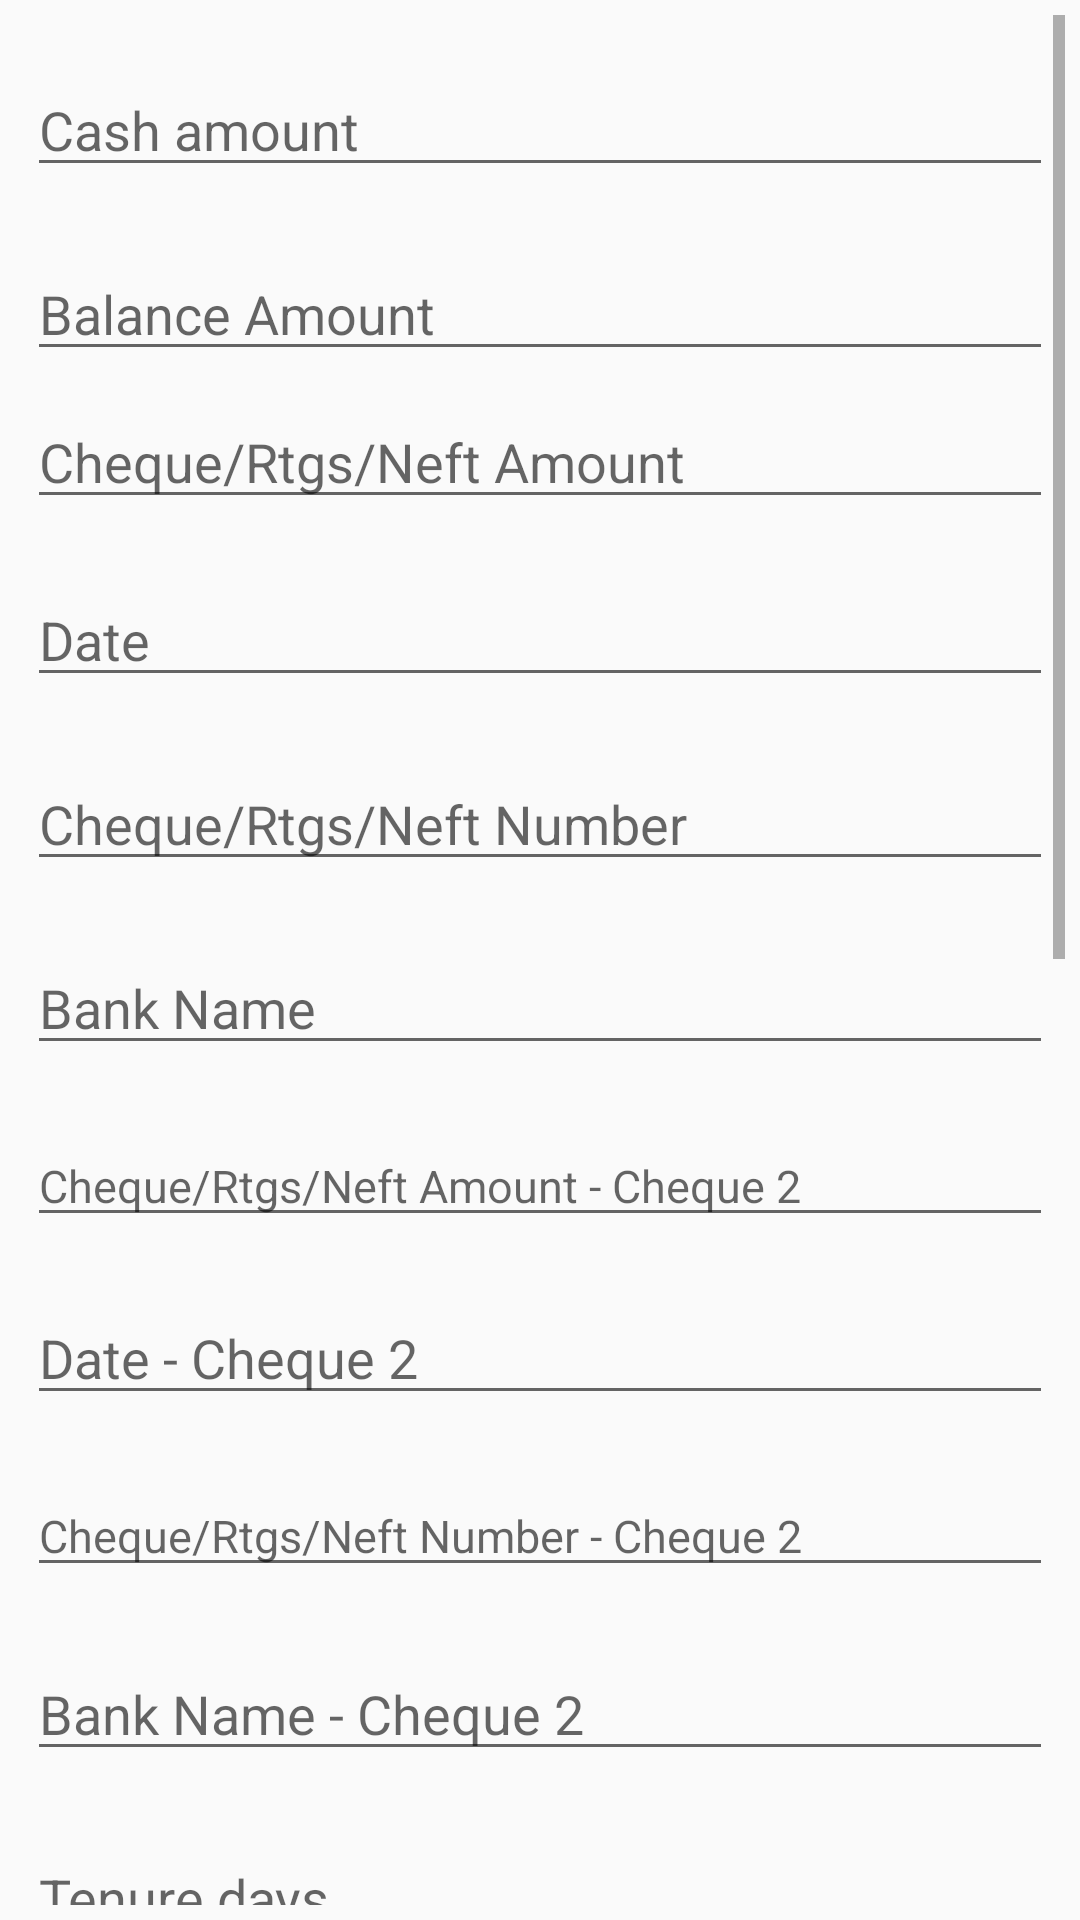

Here is an Android app screen rendered from its layout file. Give the layout XML and the strings, colors and styles it references.
<!-- AndroidManifest.xml: application theme AppTheme -->
<!-- res/layout/dialog_payment_type.xml -->
<?xml version="1.0" encoding="utf-8"?>
<ScrollView xmlns:android="http://schemas.android.com/apk/res/android"
    xmlns:tools="http://schemas.android.com/tools"
    android:orientation="vertical"
    android:layout_width="match_parent"
    android:layout_height="match_parent"
    android:id="@+id/l"
    android:padding="5dp">

<LinearLayout
    android:layout_width="match_parent"
    android:layout_height="match_parent"
    android:orientation="vertical">


    <EditText
        android:id="@+id/camount"
        android:layout_width="match_parent"
        android:layout_height="wrap_content"
        android:layout_marginLeft="4dp"
        android:layout_marginTop="16dp"
        android:layout_marginRight="4dp"
        android:layout_marginBottom="4dp"
        android:inputType="number"
        android:singleLine="true"
        android:hint="Cash amount" />

    <EditText
        android:id="@+id/bamount"
        android:layout_width="match_parent"
        android:layout_height="wrap_content"
        android:singleLine="true"
        android:inputType="number"
        android:layout_marginLeft="4dp"
        android:layout_marginTop="16dp"
        android:layout_marginRight="4dp"
        android:layout_marginBottom="4dp"
        android:hint="Balance Amount" />

    <EditText
        android:id="@+id/amount"
        android:layout_width="match_parent"
        android:layout_height="wrap_content"
        android:singleLine="true"
        android:layout_marginLeft="4dp"
        android:inputType="number"
        android:layout_marginTop="4dp"
        android:layout_marginRight="4dp"
        android:layout_marginBottom="16dp"
        android:fontFamily="sans-serif"
        android:hint="Cheque/Rtgs/Neft Amount" />

    <EditText
        android:id="@+id/date"
        android:layout_width="match_parent"
        android:layout_height="wrap_content"
        android:singleLine="true"
        android:layout_marginLeft="4dp"
        android:layout_marginTop="2dp"
        android:focusable="false"
        android:layout_marginRight="4dp"
        android:layout_marginBottom="16dp"
        android:fontFamily="sans-serif"
        android:hint="Date" />
    <EditText
        android:id="@+id/number"
        android:layout_width="match_parent"
        android:layout_height="wrap_content"
        android:layout_marginTop="4dp"
        android:layout_marginLeft="4dp"
        android:inputType="number"
        android:layout_marginRight="4dp"
        android:layout_marginBottom="16dp"
        android:fontFamily="sans-serif"
        android:hint="Cheque/Rtgs/Neft Number"/>

    <EditText
        android:id="@+id/bank"
        android:layout_width="match_parent"
        android:layout_height="wrap_content"
        android:layout_marginTop="4dp"
        android:layout_marginLeft="4dp"
        android:layout_marginRight="4dp"
        android:singleLine="true"
        android:layout_marginBottom="16dp"
        android:fontFamily="sans-serif"
        android:hint="Bank Name"/>

    <EditText
        android:id="@+id/amount1"
        android:layout_width="match_parent"
        android:layout_height="wrap_content"
        android:layout_marginLeft="4dp"
        android:layout_marginTop="4dp"
        android:layout_marginRight="4dp"
        android:singleLine="true"
        android:inputType="number"
        android:textSize="15dp"
        android:layout_marginBottom="16dp"
        android:fontFamily="sans-serif"
        android:hint="Cheque/Rtgs/Neft Amount - Cheque 2" />

    <EditText
        android:id="@+id/date1"
        android:layout_width="match_parent"
        android:layout_height="wrap_content"
        android:layout_marginLeft="4dp"
        android:focusable="false"
        android:singleLine="true"
        android:layout_marginTop="2dp"
        android:layout_marginRight="4dp"
        android:layout_marginBottom="16dp"
        android:fontFamily="sans-serif"
        android:hint="Date - Cheque 2" />
    <EditText
        android:id="@+id/number1"
        android:layout_width="match_parent"
        android:layout_height="wrap_content"
        android:layout_marginTop="4dp"
        android:layout_marginLeft="4dp"
        android:layout_marginRight="4dp"
        android:inputType="number"
        android:textSize="15dp"
        android:layout_marginBottom="16dp"
        android:fontFamily="sans-serif"
        android:singleLine="true"
        android:hint="Cheque/Rtgs/Neft Number - Cheque 2"/>


    <EditText
        android:id="@+id/bank1"
        android:layout_width="match_parent"
        android:layout_height="wrap_content"
        android:layout_marginTop="4dp"
        android:singleLine="true"
        android:layout_marginLeft="4dp"
        android:layout_marginRight="4dp"
        android:layout_marginBottom="16dp"
        android:fontFamily="sans-serif"
        android:hint="Bank Name - Cheque 2"/>
    <EditText
        android:id="@+id/days"
        android:layout_width="match_parent"
        android:layout_height="wrap_content"
        android:layout_marginTop="4dp"
        android:inputType="number"
        android:layout_marginLeft="4dp"
        android:layout_marginRight="4dp"
        android:layout_marginBottom="16dp"
        android:singleLine="true"
        android:fontFamily="sans-serif"
        android:hint="Tenure days"/>
    <EditText
        android:id="@+id/start"
        android:layout_width="match_parent"
        android:layout_height="wrap_content"
        android:layout_marginTop="4dp"
        android:singleLine="true"
        android:layout_marginLeft="4dp"
        android:layout_marginRight="4dp"
        android:layout_marginBottom="16dp"
        android:focusable="false"
        android:fontFamily="sans-serif"
        android:hint="tenure start"/>
    <EditText
        android:id="@+id/end"
        android:layout_width="match_parent"
        android:layout_height="wrap_content"
        android:singleLine="true"
        android:layout_marginTop="4dp"
        android:layout_marginLeft="4dp"
        android:focusable="false"
        android:layout_marginRight="4dp"
        android:layout_marginBottom="16dp"
        android:fontFamily="sans-serif"
        android:hint="tenure end"/>

    <AutoCompleteTextView
        android:id="@+id/fname"
        android:layout_width="match_parent"
        android:layout_height="wrap_content"
        android:singleLine="true"
        android:layout_marginTop="4dp"
        android:layout_marginLeft="4dp"
        android:layout_marginRight="4dp"
        android:layout_marginBottom="16dp"
        android:fontFamily="sans-serif"
        android:hint="Finance Company"/>

    <EditText
        android:id="@+id/fexc"
        android:layout_width="match_parent"
        android:layout_height="wrap_content"
        android:layout_marginTop="4dp"
        android:layout_marginLeft="4dp"
        android:singleLine="true"
        android:layout_marginRight="4dp"
        android:layout_marginBottom="16dp"
        android:fontFamily="sans-serif"
        android:hint="Finance executive Name"/>
    <EditText
        android:id="@+id/fagree"
        android:layout_width="match_parent"
        android:layout_height="wrap_content"
        android:layout_marginTop="4dp"
        android:layout_marginLeft="4dp"
        android:layout_marginRight="4dp"
        android:inputType="number"
        android:singleLine="true"
        android:layout_marginBottom="16dp"
        android:fontFamily="sans-serif"
        android:hint="Agreement number"/>

    <EditText
        android:id="@+id/fdpay"
        android:layout_width="match_parent"
        android:layout_height="wrap_content"
        android:layout_marginTop="4dp"
        android:inputType="number"
        android:singleLine="true"
        android:layout_marginLeft="4dp"
        android:layout_marginRight="4dp"
        android:layout_marginBottom="16dp"
        android:fontFamily="sans-serif"
        android:hint="Down Payment"/>
    <EditText
        android:id="@+id/famount"
        android:layout_width="match_parent"
        android:layout_height="wrap_content"
        android:layout_marginTop="4dp"
        android:singleLine="true"
        android:inputType="number"
        android:layout_marginLeft="4dp"
        android:layout_marginRight="4dp"
        android:layout_marginBottom="16dp"
        android:fontFamily="sans-serif"
        android:hint="Finance Amount"/>
    <EditText
        android:id="@+id/fproch"
        android:layout_width="match_parent"
        android:layout_height="wrap_content"
        android:layout_marginTop="4dp"
        android:layout_marginLeft="4dp"
        android:layout_marginRight="4dp"
        android:inputType="number"
        android:singleLine="true"
        android:layout_marginBottom="16dp"
        android:fontFamily="sans-serif"
        android:hint="Processing Charges"/>
    <EditText
        android:id="@+id/femi"
        android:layout_width="match_parent"
        android:layout_height="wrap_content"
        android:layout_marginTop="4dp"
        android:singleLine="true"
        android:inputType="number"
        android:layout_marginLeft="4dp"
        android:layout_marginRight="4dp"
        android:layout_marginBottom="16dp"
        android:fontFamily="sans-serif"
        android:hint="EMI Tenure Month"/>
    <EditText
        android:id="@+id/femiamount"
        android:singleLine="true"
        android:layout_width="match_parent"
        android:layout_height="wrap_content"
        android:layout_marginTop="4dp"
        android:layout_marginLeft="4dp"
        android:inputType="number"
        android:layout_marginRight="4dp"
        android:layout_marginBottom="16dp"
        android:fontFamily="sans-serif"
        android:hint="Monthly Emi"/>



</LinearLayout>
</ScrollView>
<!-- resources referenced by this layout -->
<resources>
  <style name="AppTheme" parent="Theme.AppCompat.Light.NoActionBar">
          
          <item name="colorPrimary">@color/colorPrimary</item>
          <item name="colorPrimaryDark">@color/colorPrimaryDark</item>
          <item name="colorAccent">@color/colorAccent</item>
      </style>
  <color name="colorPrimary">#008577</color>
  <color name="colorPrimaryDark">#00574B</color>
  <color name="colorAccent">#D81B60</color>
</resources>
